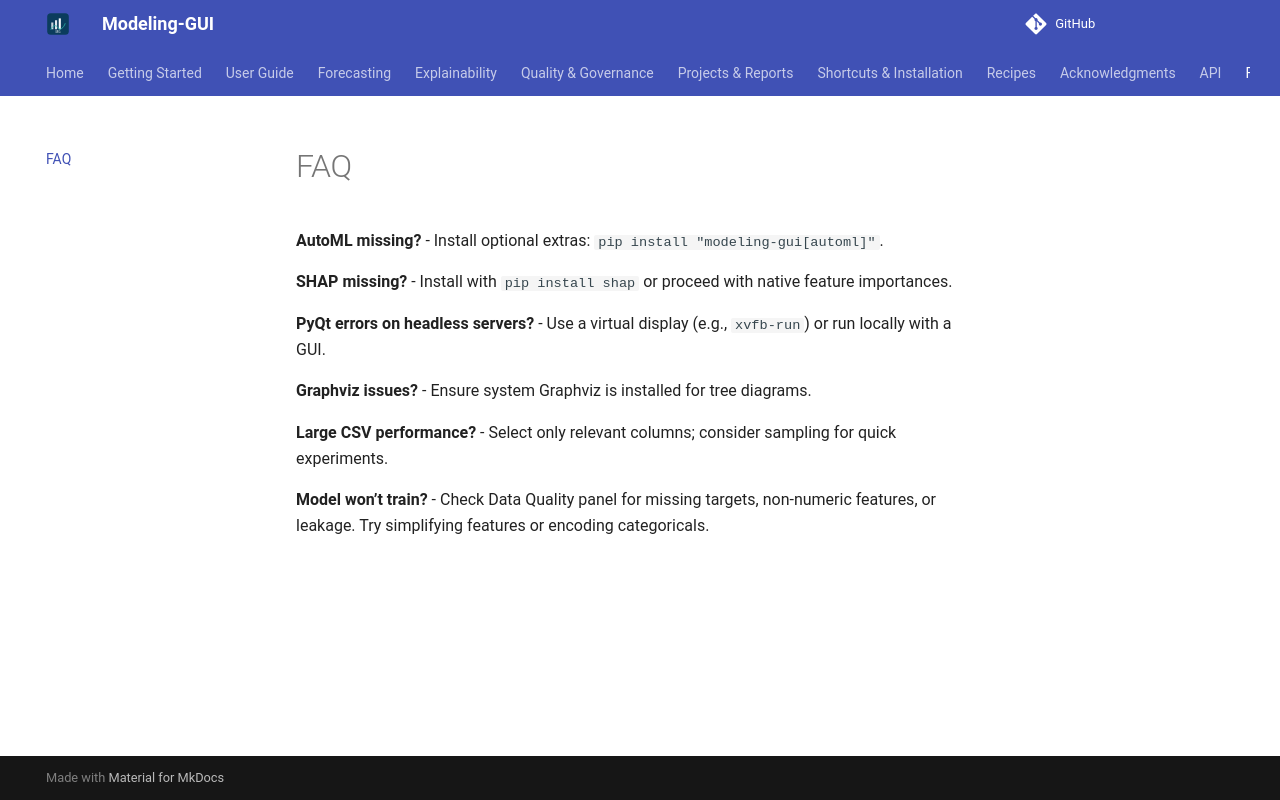

repository: chandrasekarnarayana/Modeling-GUI · page: faq/index.html · generator: mkdocs

# FAQ

**AutoML missing?**
- Install optional extras: `pip install "modeling-gui[automl]"`.

**SHAP missing?**
- Install with `pip install shap` or proceed with native feature importances.

**PyQt errors on headless servers?**
- Use a virtual display (e.g., `xvfb-run`) or run locally with a GUI.

**Graphviz issues?**
- Ensure system Graphviz is installed for tree diagrams.

**Large CSV performance?**
- Select only relevant columns; consider sampling for quick experiments.

**Model won’t train?**
- Check Data Quality panel for missing targets, non-numeric features, or leakage. Try simplifying features or encoding categoricals.
